The GitHub repository alexmFIIR004/RN-Proiect contains a labelled image folder "data" with 5 categories: asphalt, carpet, concrete, grass, tile. Examples follow, each with its label.

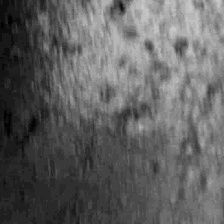
Label: concrete

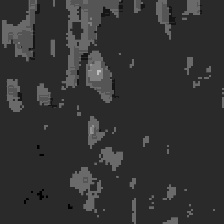
Label: carpet

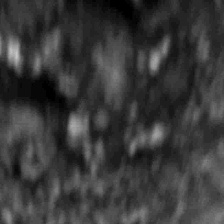
Label: asphalt

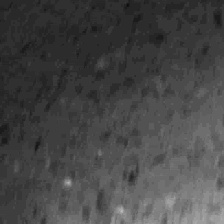
Label: tile

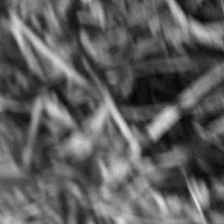
Label: grass

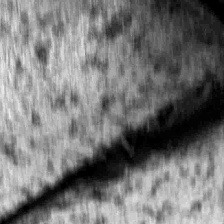
Label: concrete
